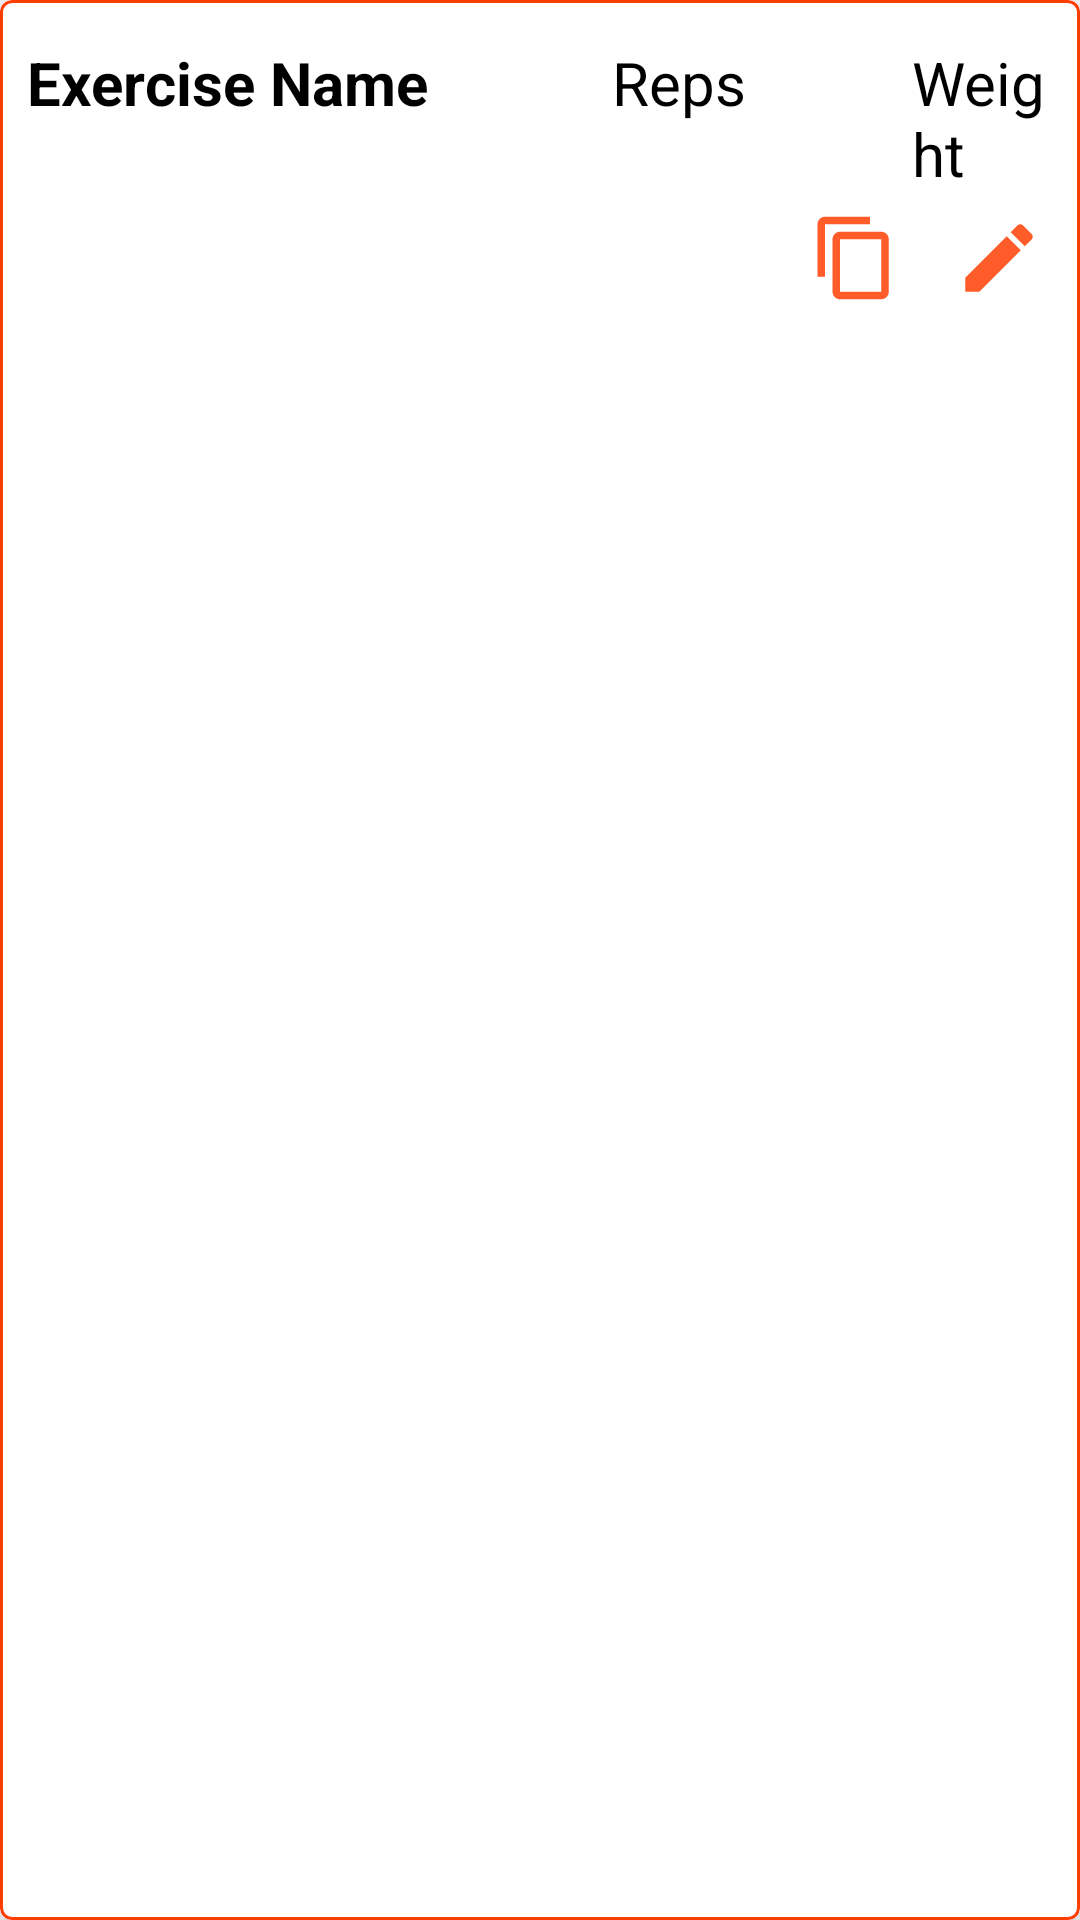

The Android layout XML behind this screen, and the referenced resources:
<!-- AndroidManifest.xml: application theme Theme.FitnessTracker -->
<!-- res/layout/cardviewsets.xml -->
<?xml version="1.0" encoding="utf-8"?>
<com.google.android.material.card.MaterialCardView xmlns:android="http://schemas.android.com/apk/res/android"
    xmlns:app="http://schemas.android.com/apk/res-auto"
    android:layout_width="match_parent"
    android:layout_height="wrap_content"
    android:layout_marginTop="12dp"
    app:cardCornerRadius="4dp"
    app:strokeWidth="1dp"
    app:strokeColor="?colorPrimary"
    app:cardElevation="10dp"
    >

    <FrameLayout
        android:outlineAmbientShadowColor="@color/teal_200"
        android:layout_width="match_parent"
        android:layout_height="match_parent"
        />


    <RelativeLayout
        android:layout_width="match_parent"
        android:layout_height="107dp"
        android:layout_margin="4dp">

        <TextView
            android:id="@+id/nameTextView"
            android:layout_width="wrap_content"
            android:layout_height="wrap_content"
            android:layout_alignParentTop="true"
            android:layout_marginStart="5dp"
            android:layout_marginVertical="10dp"
            android:text="Exercise Name"
            android:textColor="@android:color/black"
            android:textSize="20sp"
            android:textStyle="bold" />


        <TextView
            android:id="@+id/weightTextView"
            android:layout_width="wrap_content"
            android:layout_height="wrap_content"
            android:layout_alignParentTop="true"
            android:layout_marginStart="300dp"
            android:layout_marginTop="0dp"
            android:layout_marginVertical="10dp"
            android:text="Weight"
            android:textColor="@android:color/black"
            android:textSize="20sp"
             />

        <TextView
            android:id="@+id/setsrepsTextView"
            android:layout_width="wrap_content"
            android:layout_height="wrap_content"
            android:layout_alignParentTop="true"
            android:layout_marginStart="200dp"
            android:layout_marginTop="0dp"
            android:layout_marginVertical="10dp"
            android:text="Reps"
            android:textColor="@android:color/black"
            android:textSize="20sp"
             />

        <Button
            android:id="@+id/editSetButton"
            style="@style/editButton"
            android:layout_width="30dp"
            android:layout_height="30dp"
            android:layout_below="@id/setsrepsTextView"
            android:layout_alignParentRight="true"
            android:layout_marginTop="20dp"
            android:layout_marginRight="8dp"
            android:background="@drawable/workoutcardedit" />

        <Button
            android:id="@+id/addCopyButton"
            style="@style/copyButton"
            android:layout_width="30dp"
            android:layout_height="30dp"
            android:layout_below="@id/setsrepsTextView"
            android:layout_marginTop="20dp"
            android:layout_marginRight="18dp"
            android:layout_toLeftOf="@id/editSetButton"
            android:background="@drawable/workoutcardcopy"
            android:text="+" />


    </RelativeLayout>


</com.google.android.material.card.MaterialCardView>
<!-- resources referenced by this layout -->
<resources>
  <!-- drawable workoutcardcopy (drawable) -->
  <vector android:alpha="0.84" android:height="24dp"
      android:tint="?attr/colorControlNormal" android:viewportHeight="24"
      android:viewportWidth="24" android:width="24dp" xmlns:android="http://schemas.android.com/apk/res/android">
      <path android:fillColor="@android:color/white" android:pathData="M16,1L4,1c-1.1,0 -2,0.9 -2,2v14h2L4,3h12L16,1zM19,5L8,5c-1.1,0 -2,0.9 -2,2v14c0,1.1 0.9,2 2,2h11c1.1,0 2,-0.9 2,-2L21,7c0,-1.1 -0.9,-2 -2,-2zM19,21L8,21L8,7h11v14z"/>
  </vector>
  <!-- drawable workoutcardedit (drawable) -->
  <vector android:alpha="0.84" android:height="24dp"
      android:tint="?attr/colorControlNormal" android:viewportHeight="24"
      android:viewportWidth="24" android:width="24dp" xmlns:android="http://schemas.android.com/apk/res/android">
      <path android:fillColor="@android:color/white" android:pathData="M3,17.25V21h3.75L17.81,9.94l-3.75,-3.75L3,17.25zM20.71,7.04c0.39,-0.39 0.39,-1.02 0,-1.41l-2.34,-2.34c-0.39,-0.39 -1.02,-0.39 -1.41,0l-1.83,1.83 3.75,3.75 1.83,-1.83z"/>
  </vector>
  <style name="copyButton" parent="Widget.MaterialComponents.Button">
          <item name="materialThemeOverlay">@style/customcopybutton</item>
      </style>
  <style name="editButton" parent="Widget.MaterialComponents.Button">
          <item name="materialThemeOverlay">@style/customeditbutton</item>
      </style>
  <style name="Theme.FitnessTracker" parent="Theme.MaterialComponents.DayNight.NoActionBar">
          
          <item name="colorPrimary">#ff3d00</item>
          <item name="colorPrimaryVariant">#c30000</item>
          <item name="colorOnPrimary">@color/white</item>
          
          <item name="colorSecondary">#ff3d00</item>
          <item name="colorSecondaryVariant">#ff7539</item>
          <item name="colorOnSecondary">@color/black</item>
          
          
          <item name="android:statusBarColor" tools:targetApi="l">?attr/colorPrimaryVariant</item>
  
      </style>
  <style name="customcopybutton">
          <item name="colorPrimary">#000000</item>
      </style>
  <style name="customeditbutton">
          <item name="colorPrimary">#000000</item>
      </style>
  <!-- not gathered from this repository: default colours our renderer supplied (Android Studio template values) -->
  <color name="teal_200">#FF03DAC5</color>
  <color name="black">#FF000000</color>
  <color name="white">#FFFFFFFF</color>
</resources>
